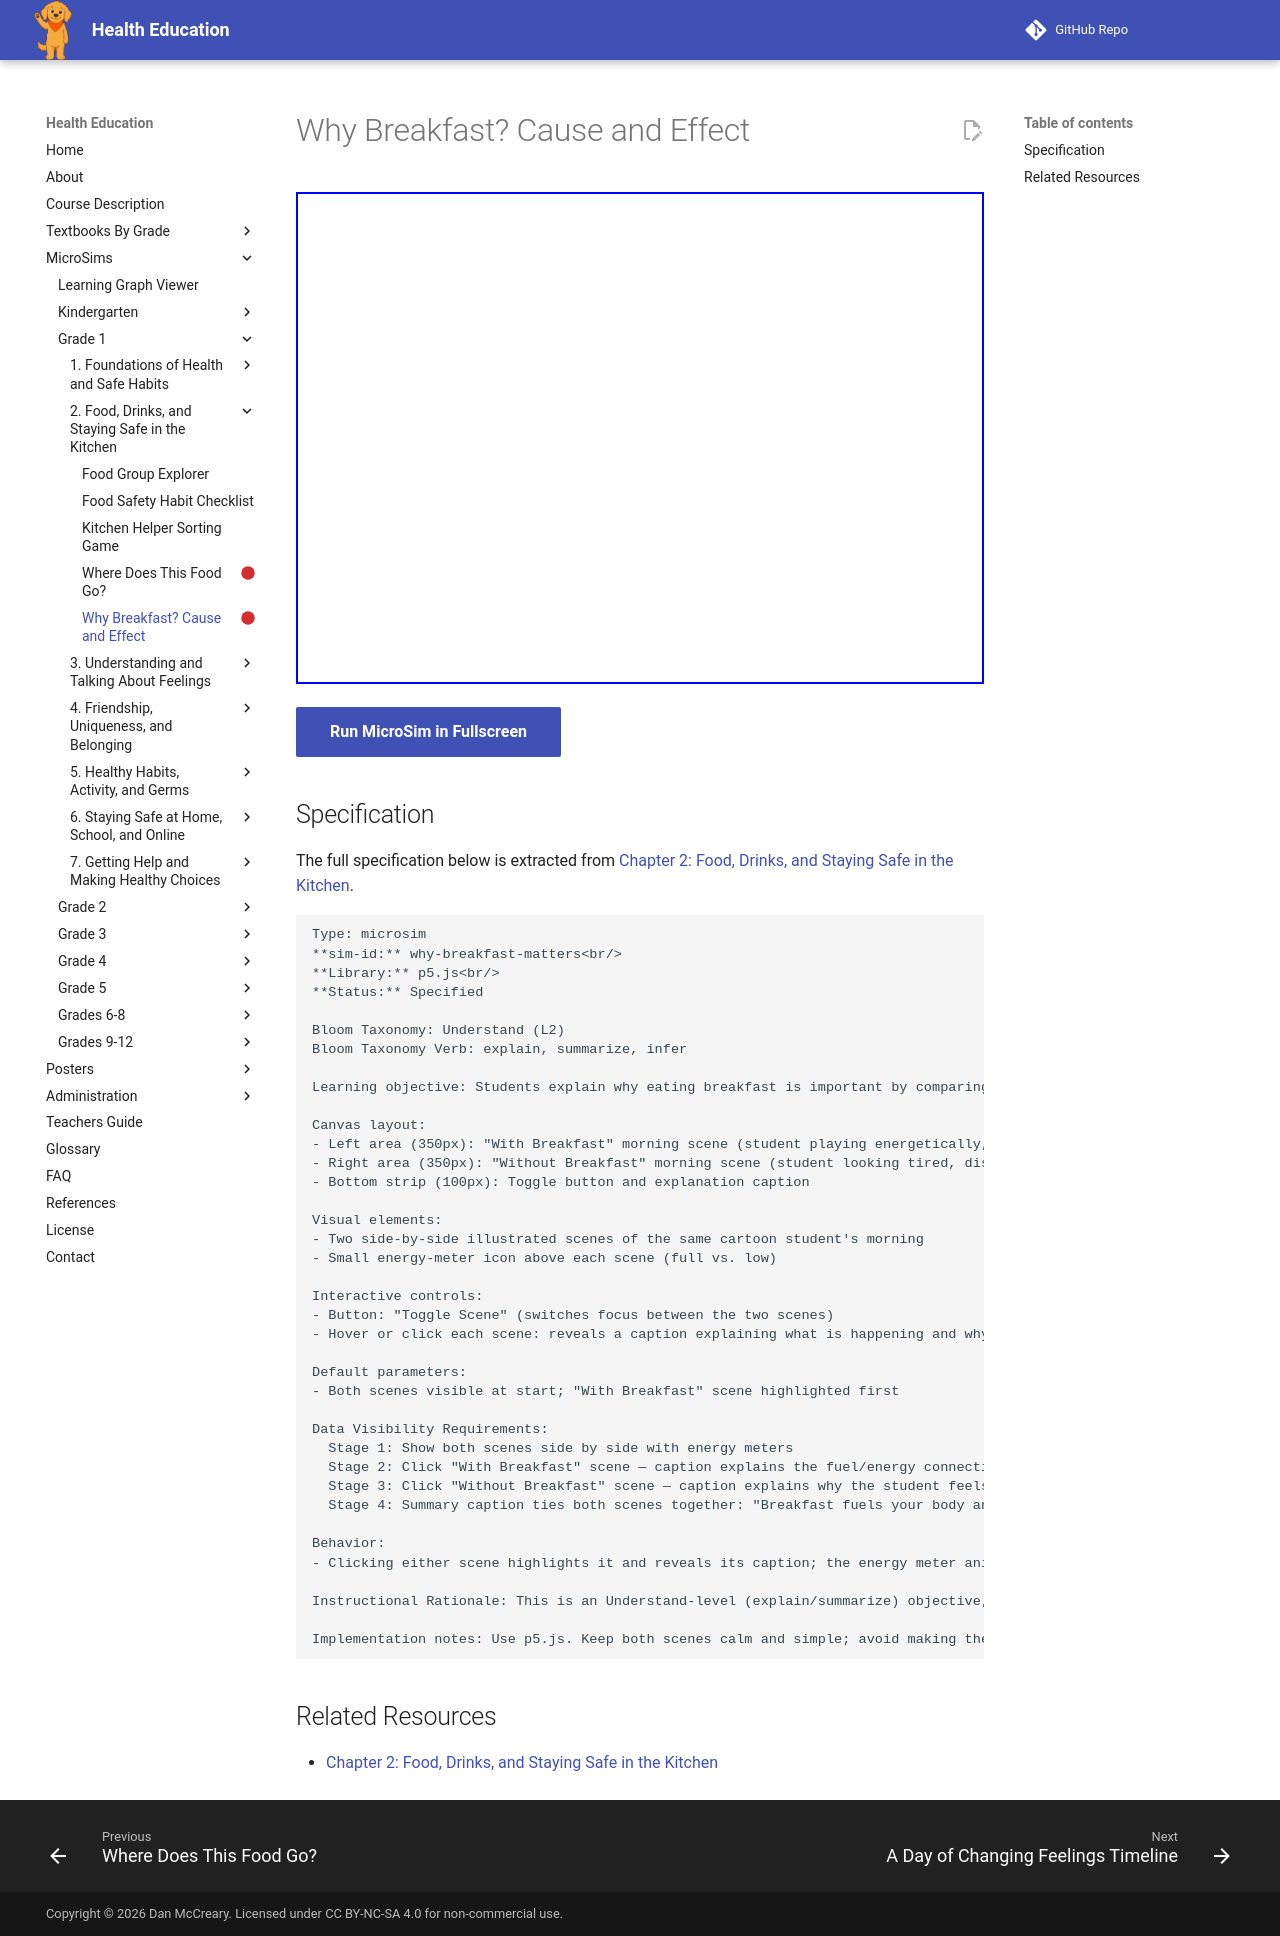

repository: dmccreary/health-education · page: sims/why-breakfast-matters/index.html · generator: mkdocs

---
title: Why Breakfast? Cause and Effect
description: Students explain why eating breakfast is important by comparing two versions of the same student's morning — one with breakfast and one without.
status: scaffold
library: p5.js
bloom_level: Understand (L2)
---

# Why Breakfast? Cause and Effect



<iframe src="main.html" width="100%" height="492px"></iframe>

[Run MicroSim in Fullscreen](main.html){ .md-button .md-button--primary }

## Specification

The full specification below is extracted from
[Chapter 2: Food, Drinks, and Staying Safe in the Kitchen](../../bands/grade-1/chapters/02-food-and-nutrition/index.md).

```text
Type: microsim
**sim-id:** why-breakfast-matters<br/>
**Library:** p5.js<br/>
**Status:** Specified

Bloom Taxonomy: Understand (L2)
Bloom Taxonomy Verb: explain, summarize, infer

Learning objective: Students explain why eating breakfast is important by comparing two versions of the same student's morning — one with breakfast and one without.

Canvas layout:
- Left area (350px): "With Breakfast" morning scene (student playing energetically, focused in class)
- Right area (350px): "Without Breakfast" morning scene (student looking tired, distracted)
- Bottom strip (100px): Toggle button and explanation caption

Visual elements:
- Two side-by-side illustrated scenes of the same cartoon student's morning
- Small energy-meter icon above each scene (full vs. low)

Interactive controls:
- Button: "Toggle Scene" (switches focus between the two scenes)
- Hover or click each scene: reveals a caption explaining what is happening and why

Default parameters:
- Both scenes visible at start; "With Breakfast" scene highlighted first

Data Visibility Requirements:
  Stage 1: Show both scenes side by side with energy meters
  Stage 2: Click "With Breakfast" scene — caption explains the fuel/energy connection
  Stage 3: Click "Without Breakfast" scene — caption explains why the student feels tired and unfocused
  Stage 4: Summary caption ties both scenes together: "Breakfast fuels your body and brain for the whole morning."

Behavior:
- Clicking either scene highlights it and reveals its caption; the energy meter animates filling or draining once, then stays still (no continuous animation)

Instructional Rationale: This is an Understand-level (explain/summarize) objective, so the MicroSim uses a side-by-side comparison with revealed captions rather than continuous animation, letting students infer the cause-and-effect relationship between breakfast and energy/focus at their own pace.

Implementation notes: Use p5.js. Keep both scenes calm and simple; avoid making the "without breakfast" student look unwell, just tired and less focused. Teacher reads captions aloud.
```

## Related Resources

- [Chapter 2: Food, Drinks, and Staying Safe in the Kitchen](../../bands/grade-1/chapters/02-food-and-nutrition/index.md)
